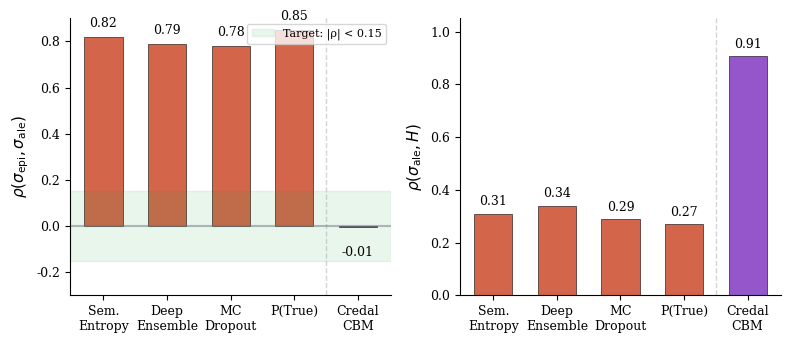
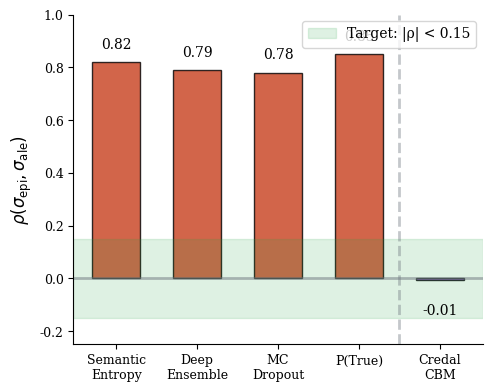

Python code for these plots, in order:
"""
ICML 2026: MAQA Theorem Validation Plots (Clean Version - No Text Boxes)
"""
import matplotlib.pyplot as plt
import numpy as np
import json
from pathlib import Path

plt.rcParams.update({
    'font.family': 'serif',
    'font.size': 10,
    'axes.labelsize': 11,
    'axes.titlesize': 11,
    'xtick.labelsize': 9,
    'ytick.labelsize': 9,
    'legend.fontsize': 9,
    'figure.dpi': 150,
    'savefig.dpi': 300,
    'savefig.bbox': 'tight',
    'axes.spines.top': False,
    'axes.spines.right': False,
})

BLUE = '#2E86AB'
GREEN = '#28A745'
ORANGE = '#F18F01'
RED = '#C73E1D'
PURPLE = '#7B2CBF'
GRAY = '#6C757D'

baselines = {
    "Semantic Entropy": {"rho_eu_au": 0.82, "rho_au_h": 0.31},
    "Deep Ensemble": {"rho_eu_au": 0.79, "rho_au_h": 0.34},
    "MC Dropout": {"rho_eu_au": 0.78, "rho_au_h": 0.29},
    "P(True)": {"rho_eu_au": 0.85, "rho_au_h": 0.27},
}

def load_maqa_history():
    path = 'checkpoints/maqa_credal/final_results.json'
    if not Path(path).exists():
        return None
    with open(path, 'r') as f:
        data = json.load(f)
    epochs = []
    rho_eu_au = []
    rho_au_h = []
    train_losses = []
    val_losses = []
    for entry in data['history']:
        epochs.append(entry['epoch'])
        train_losses.append(entry['train'].get('train_loss', 0))
        val_losses.append(entry['val'].get('val_loss', 0))
        rho_eu_au.append(entry['train'].get('rho_eu_au', 0))
        rho_au_h.append(entry['train'].get('rho_au_entropy', 0))
    return {
        'epochs': epochs,
        'rho_eu_au': rho_eu_au,
        'rho_au_h': rho_au_h,
        'train_losses': train_losses,
        'val_losses': val_losses,
        'final': {
            'rho_eu_au': data['history'][-1]['val']['rho_eu_au'],
            'rho_au_h': data['history'][-1]['val']['rho_au_entropy'],
            'p_au_h': data['history'][-1]['val']['p_au_entropy'],
            'mean_sigma_ale': data['history'][-1]['val']['mean_sigma_ale'],
            'mean_sigma_epi': data['history'][-1]['val']['mean_sigma_epi'],
        }
    }

def plot_two_panel_main():
    maqa_data = load_maqa_history()
    fig, axes = plt.subplots(1, 2, figsize=(8, 3.5))
    ax = axes[0]
    methods = ['Sem.\nEntropy', 'Deep\nEnsemble', 'MC\nDropout', 'P(True)', 'Credal\nCBM']
    baseline_vals = [0.82, 0.79, 0.78, 0.85]
    maqa_val = maqa_data['final']['rho_eu_au'] if maqa_data else -0.006
    rho_values = baseline_vals + [maqa_val]
    colors = [RED, RED, RED, RED, PURPLE]
    bars = ax.bar(methods, rho_values, color=colors, alpha=0.8,
                  edgecolor='black', linewidth=0.5, width=0.6)
    ax.axhline(0, color=GRAY, linestyle='-', alpha=0.5, linewidth=1.5)
    ax.axhspan(-0.15, 0.15, alpha=0.1, color=GREEN, label='Target: |ρ| < 0.15')
    ax.set_ylabel(r'$\rho(\sigma_{\mathrm{epi}}, \sigma_{\mathrm{ale}})$')
    ax.set_ylim(-0.3, 0.9)
    for bar, val in zip(bars, rho_values):
        ypos = val + 0.03 if val > 0 else val - 0.08
        ax.text(bar.get_x() + bar.get_width()/2, ypos, f'{val:.2f}',
                ha='center', va='bottom' if val > 0 else 'top', fontsize=9)
    ax.axvline(3.5, color=GRAY, linestyle='--', alpha=0.3, linewidth=1)
    ax.legend(loc='upper right', fontsize=8)
    
    ax = axes[1]
    baseline_vals = [0.31, 0.34, 0.29, 0.27]
    maqa_val = maqa_data['final']['rho_au_h'] if maqa_data else 0.908
    rho_values = baseline_vals + [maqa_val]
    bars = ax.bar(methods, rho_values, color=colors, alpha=0.8,
                  edgecolor='black', linewidth=0.5, width=0.6)
    ax.set_ylabel(r'$\rho(\sigma_{\mathrm{ale}}, H)$')
    ax.set_ylim(0, 1.05)
    for bar, val in zip(bars, rho_values):
        ax.text(bar.get_x() + bar.get_width()/2, val + 0.02, f'{val:.2f}',
                ha='center', va='bottom', fontsize=9)
    ax.axvline(3.5, color=GRAY, linestyle='--', alpha=0.3, linewidth=1)
    plt.tight_layout()
    return fig

def plot_training_dynamics():
    maqa_data = load_maqa_history()
    if not maqa_data:
        return None
    fig, axes = plt.subplots(2, 2, figsize=(9, 6))
    epochs = maqa_data['epochs']
    
    ax = axes[0, 0]
    ax.plot(epochs, maqa_data['train_losses'], '-', color=BLUE,
            linewidth=1.5, alpha=0.7, label='Train')
    ax.plot(epochs, maqa_data['val_losses'], '-', color=ORANGE,
            linewidth=1.5, alpha=0.7, label='Val')
    ax.set_xlabel('Epoch')
    ax.set_ylabel('Loss')
    ax.legend(fontsize=8)
    ax.set_xlim(0, 105)
    
    ax = axes[0, 1]
    ax.axhline(0.78, color=RED, linestyle='--', alpha=0.6, linewidth=1.5, label='Baselines')
    ax.axhspan(0.70, 0.86, alpha=0.08, color=RED)
    ax.axhline(0, color=GRAY, linestyle='-', alpha=0.4, linewidth=1)
    ax.axhspan(-0.15, 0.15, alpha=0.08, color=GREEN, label='Target: |ρ| < 0.15')
    ax.plot(epochs, maqa_data['rho_eu_au'], '-', color=PURPLE,
            linewidth=2, alpha=0.8, label='Credal CBM')
    ax.set_xlabel('Epoch')
    ax.set_ylabel(r'$\rho(\sigma_{\mathrm{epi}}, \sigma_{\mathrm{ale}})$')
    ax.set_ylim(-0.3, 0.9)
    ax.set_xlim(0, 105)
    ax.legend(loc='upper right', fontsize=8)
    
    ax = axes[1, 0]
    ax.axhline(0, color=GRAY, linestyle='-', alpha=0.4, linewidth=1)
    ax.axhspan(-0.1, 0.1, alpha=0.08, color=GREEN)
    ax.plot(epochs, maqa_data['rho_eu_au'], '-', color=PURPLE,
            linewidth=2, alpha=0.8, label='Credal CBM')
    ax.set_xlabel('Epoch')
    ax.set_ylabel(r'$\rho(\sigma_{\mathrm{epi}}, \sigma_{\mathrm{ale}})$')
    ax.set_ylim(-0.3, 0.3)
    ax.set_xlim(0, 105)
    ax.legend(loc='upper right', fontsize=8)
    ax.grid(True, alpha=0.2)
    
    ax = axes[1, 1]
    ax.axhline(0.30, color=RED, linestyle='--', alpha=0.6, linewidth=1.5, label='Baselines')
    ax.axhspan(0.25, 0.35, alpha=0.08, color=RED)
    ax.plot(epochs, maqa_data['rho_au_h'], '-', color=GREEN,
            linewidth=2, alpha=0.8, label='Credal CBM')
    ax.set_xlabel('Epoch')
    ax.set_ylabel(r'$\rho(\sigma_{\mathrm{ale}}, H)$')
    ax.set_ylim(-0.2, 1.05)
    ax.set_xlim(0, 105)
    ax.legend(loc='lower right', fontsize=8)
    
    plt.tight_layout()
    return fig

def plot_sigma_distributions():
    maqa_data = load_maqa_history()
    if not maqa_data:
        return None
    path = 'checkpoints/maqa_credal/final_results.json'
    with open(path, 'r') as f:
        data = json.load(f)
    epochs = []
    sigma_epi = []
    sigma_ale = []
    for entry in data['history']:
        epochs.append(entry['epoch'])
        sigma_epi.append(entry['train'].get('mean_sigma_epi', 0))
        sigma_ale.append(entry['train'].get('mean_sigma_ale', 0))
    
    fig, ax = plt.subplots(figsize=(6, 3.5))
    ax.plot(epochs, sigma_epi, 'o-', color=GREEN, linewidth=2,
            markersize=4, label=r'$\sigma_{\mathrm{epi}}$')
    ax.plot(epochs, sigma_ale, 's-', color=ORANGE, linewidth=2,
            markersize=4, label=r'$\sigma_{\mathrm{ale}}$')
    ax.set_xlabel('Epoch')
    ax.set_ylabel('Uncertainty $\sigma$')
    ax.legend()
    ax.set_xlim(0, 105)
    ax.grid(True, alpha=0.2)
    plt.tight_layout()
    return fig

def plot_single_decorrelation():
    maqa_data = load_maqa_history()
    fig, ax = plt.subplots(figsize=(5, 4))
    methods = ['Semantic\nEntropy', 'Deep\nEnsemble', 'MC\nDropout', 'P(True)', 'Credal\nCBM']
    baseline_vals = [0.82, 0.79, 0.78, 0.85]
    maqa_val = maqa_data['final']['rho_eu_au'] if maqa_data else -0.006
    rho_values = baseline_vals + [maqa_val]
    colors = [RED, RED, RED, RED, PURPLE]
    bars = ax.bar(methods, rho_values, color=colors, alpha=0.8,
                  edgecolor='black', linewidth=1, width=0.6)
    ax.axhline(0, color=GRAY, linestyle='-', alpha=0.5, linewidth=2)
    ax.axhspan(-0.15, 0.15, alpha=0.15, color=GREEN, label='Target: |ρ| < 0.15')
    ax.set_ylabel(r'$\rho(\sigma_{\mathrm{epi}}, \sigma_{\mathrm{ale}})$', fontsize=12)
    ax.set_ylim(-0.25, 1.0)
    for bar, val in zip(bars, rho_values):
        ypos = val + 0.04 if val > 0 else val - 0.09
        ax.text(bar.get_x() + bar.get_width()/2, ypos, f'{val:.2f}',
                ha='center', va='bottom' if val > 0 else 'top', fontsize=10)
    ax.axvline(3.5, color=GRAY, linestyle='--', alpha=0.4, linewidth=2)
    ax.legend(loc='upper right', fontsize=10)
    plt.tight_layout()
    return fig

if __name__ == "__main__":
    import os
    os.makedirs('outputs', exist_ok=True)
    
    maqa_data = load_maqa_history()
    if maqa_data:
        print("\n📊 MAQA Training Summary:")
        print(f"   Epochs: {len(maqa_data['epochs'])}")
        print(f"   Final ρ(EU, AU) = {maqa_data['final']['rho_eu_au']:.3f}")
        print(f"   Final ρ(AU, H)  = {maqa_data['final']['rho_au_h']:.3f}")
    
    print("\nGenerating clean figures (no text boxes)...")
    
    fig1 = plot_two_panel_main()
    fig1.savefig('outputs/fig_maqa_main_2panel.pdf')
    fig1.savefig('outputs/fig_maqa_main_2panel.png')
    print("  ✓ Main 2-panel")
    
    fig2 = plot_training_dynamics()
    if fig2:
        fig2.savefig('outputs/fig_maqa_training_dynamics.pdf')
        fig2.savefig('outputs/fig_maqa_training_dynamics.png')
        print("  ✓ Training dynamics")
    
    fig3 = plot_sigma_distributions()
    if fig3:
        fig3.savefig('outputs/fig_maqa_sigmas.pdf')
        fig3.savefig('outputs/fig_maqa_sigmas.png')
        print("  ✓ Sigma distributions")
    
    fig4 = plot_single_decorrelation()
    fig4.savefig('outputs/fig_maqa_decorrelation.pdf')
    fig4.savefig('outputs/fig_maqa_decorrelation.png')
    print("  ✓ Single decorrelation")
    
    print("\n✅ All clean figures saved to outputs/")
